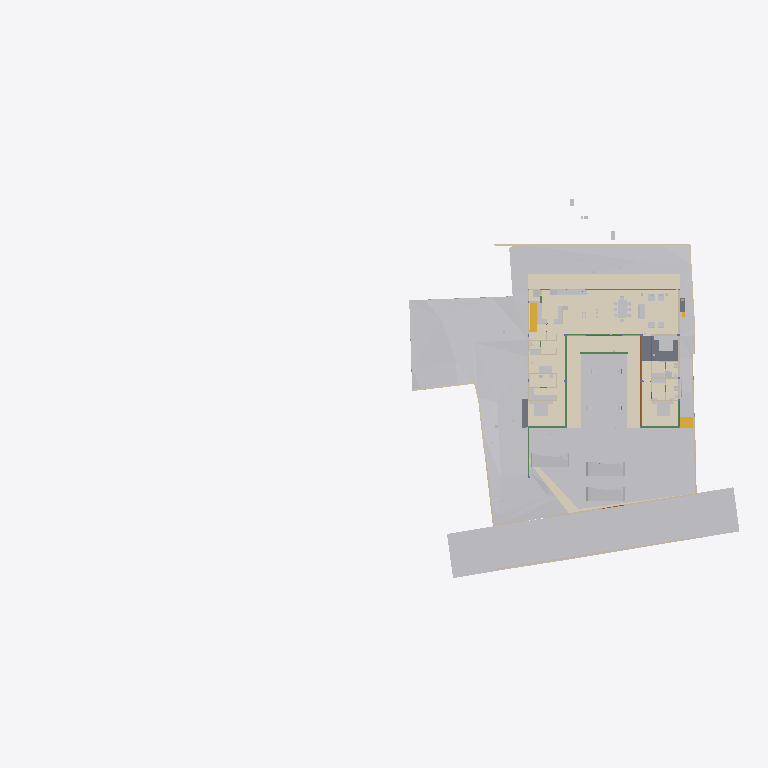
Plan cut of the same IFC building model at storey 'SF' (level 0.00 m, cut at 1.40 m), seen from above with north up, elements coloured by IFC class (only those large enough to see are counted): 36 other elements (light grey), 20 walls (beige), 14 coverings (cream), 11 beams (green), 3 slabs (grey), 3 doors (brown), 2 stair flights (yellow). Cut surfaces are drawn darker.
Extent 96.7 m × 52.8 m × 138.5 m (x, y, z). Storeys (13): FF at 0.00 m; GF Finished Floor Level at 0.00 m; SF at 0.00 m; FFLintel at 0.00 m; Ground Level at 0.00 m; Electrical at 0.00 m; Plumbing at 0.00 m; GF Floor Level at 0.00 m; schedule at 0.00 m; Road Level at 0.00 m; Terrace at 0.00 m; Areacalc at 0.00 m; GFLintel at 0.00 m. Elements (1462): 251 IfcBeam, 177 IfcCovering, 175 IfcWall, 106 IfcSlab, 85 IfcSwitchingDevice, 66 IfcPipeSegment, 61 IfcDoor, 57 IfcColumn, 51 IfcEarthworksCut, 47 IfcLightFixture, 39 IfcFurniture, 36 IfcWindow.

HEADER;
FILE_DESCRIPTION(('ViewDefinition [CoordinationView]'),'2;1');
FILE_NAME('Manilal.ifc','2026-06-26T13:04:22+05:30',(''),(''),'IfcOpenShell 0.8.5','Bonsai 0.8.5','');
FILE_SCHEMA(('IFC4X3'));
ENDSEC;
DATA;
#24581=IFCPROJECT('2TuuvCHJz54PsFPcraEbH$',$,'My Project',$,$,$,$,(#53,#354),#24580);
#35019=IFCSITE('0lpfVeOW52QfroqLYyHNY2',$,'My Site',$,$,#28,$,$,$,(8,51,2,500000),(76,44,20,0),$,$,$);
#35435=IFCBUILDING('0MzaWOaS178x5FMqOflU3C',$,'My Building',$,$,#33,$,$,$,$,$,$);
#30840=IFCBUILDINGSTOREY('09kFoqoxrCvB1_fcEsMZsQ',$,'FF',$,$,#157971,$,$,$,$);
#33791=IFCBUILDINGSTOREY('0zoFHJ9PnFW80M$mIVDQW3',$,'GF Finished Floor Level',$,$,#159791,$,$,$,$);
#35436=IFCBUILDINGSTOREY('0MckaoTknA3edZMUNhTyAK',$,'SF',$,$,#161321,$,$,$,$);
#35437=IFCBUILDINGSTOREY('0DtUgpQ1b6nBmkLmvc_ehu',$,'FFLintel',$,$,#159516,$,$,$,$);
#35438=IFCBUILDINGSTOREY('2nxT8wHGnDX9t8LjuK$yoz',$,'Ground Level',$,$,#160331,$,$,$,$);
#35439=IFCBUILDINGSTOREY('2JRfeNnUP7R92jcKtKmwj5',$,'Electrical',$,$,#5283,$,$,$,$);
#35440=IFCBUILDINGSTOREY('0fi$VcvNr0Zu6wnPuK6jDB',$,'Plumbing',$,$,#12883,$,$,$,$);
#35441=IFCBUILDINGSTOREY('0qJiDzySr4lhgisX7t8beM',$,'GF Floor Level',$,$,#160206,$,$,$,$);
#35442=IFCBUILDINGSTOREY('33UZQ2TSvAg8IY4x5QCp2i',$,'schedule',$,$,#161311,$,$,$,$);
#35448=IFCBUILDINGSTOREY('3LpnsPikv4mRTBpfC3WQtx',$,'Road Level',$,$,#35447,$,$,$,$);
#35454=IFCBUILDINGSTOREY('2oUibsQsXAPxeAaTU5dGGW',$,'Terrace',$,$,#161561,$,$,$,$);
#35455=IFCBUILDINGSTOREY('3JrIAq4xL0avIQ8pEnV5X6',$,'Areacalc',$,$,#28105,$,$,$,$);
#135844=IFCBUILDINGSTOREY('3zcetogIDA6wyARG1Gifp_',$,'GFLintel',$,$,#135860,$,$,$,$);
#33545=IFCGEOGRAPHICELEMENT('3hzKcHmG15MBT$Lf89GHXN',$,'PureSite',$,$,#159986,#33544,$,.TERRAIN.);
#29425=IFCGEOGRAPHICELEMENT('20M0x6_hv1D8u5ftoKpVy3',$,'Road',$,$,#158451,#29424,$,.TERRAIN.);
#19241=IFCEARTHWORKSFILL('1Znkwxu0n0meOY5Z$J5ocC',$,'New',$,$,#161456,#19240,$,.SLOPEFILL.);
#219631=IFCCOVERING('0ZC5kagY5CWeuwXahHyPSO',$,'Covering',$,$,#221910,#219630,$,$);
#220802=IFCCOVERING('0_sfUdWJL30geCimsSdPtS',$,'Covering',$,$,#221895,#220801,$,$);
#31043=IFCEARTHWORKSFILL('3O_GobqT1E4v3eEFWom1zq',$,'Cube',$,$,#161481,#31042,$,.SLOPEFILL.);
#221653=IFCCOVERING('2wdHFKIQH8nR0bdVF7dd9y',$,'Covering',$,$,#221925,#221652,$,$);
#220858=IFCCOVERING('0J_g6hcTv9cRQ2USWWyPwz',$,'Covering',$,$,#221970,#220857,$,$);
#6599=IFCGEOGRAPHICELEMENT('1mqx3WFMb0_xZzgY5_pKpf',$,'Site',$,$,#6441,#6598,$,.TERRAIN.);
#219364=IFCCOVERING('1tCLMQF7jBk85j9NY7TVer',$,'Covering',$,$,#221940,#219363,$,$);
#121416=IFCSLAB('2GYSZArb19rQqOfLSKPneI',$,'Slab',$,$,#189730,#121437,$,$);
#6804=IFCCOVERING('0wVm3FyC1DcRA3R7QYk_cw',$,'Covering',$,$,#231327,#6803,$,$);
#33349=IFCVEHICLE('2$JJjIzDr6fuhTHFNPOXyx',$,'Vehicle',$,$,#159976,#33348,$,$);
#33377=IFCVEHICLE('375bP1QIr5xwaw0xewwnFn',$,'Vehicle',$,$,#159981,#33376,$,$);
#32708=IFCVEHICLE('1yICD2o296ROLrpKuhe72z',$,'Vehicle',$,$,#160001,#32707,$,$);
#31012=IFCEARTHWORKSFILL('263qwxfur0Rg9ySw9RIZCG',$,'Cube',$,$,#161476,#31011,$,.SLOPEFILL.);
#230365=IFCCOVERING('33YPJfQ_1798XgyKzjpeW8',$,'Covering',$,$,#230509,#230376,$,$);
#68931=IFCWALL('1WNacC15X0Xf0V_b60Qnrw',$,'Wall',$,$,#68916,#68930,$,$);
#7021=IFCWALL('3MfSYaOiTA4AjSKpPvRhyi',$,'Wall',$,$,#160251,#7020,$,$);
#230420=IFCCOVERING('1Hlu5AQLTFZeJzaoXqYMcl',$,'Covering',$,$,#230449,#230431,$,$);
#14253=IFCFURNITURE('3B8s7E7fjDlO_NqnYQjYof',$,'Furniture',$,$,#159471,#14252,$,$);
#14232=IFCFURNITURE('39rrc9a3PCpOjz$eiTdf$W',$,'Furniture',$,$,#159466,#14231,$,$);
#19393=IFCSTAIRFLIGHT('0QDG9AXQX0PgjOZTZBSSJQ',$,'StairFlight',$,$,#179804,#19392,$,13,12,0.17916666544400728,0.15000000596046448,.STRAIGHT.);
#14211=IFCFURNITURE('2J33rbez11iRfVrYceM8DY',$,'Furniture',$,$,#159461,#14210,$,$);
#134931=IFCSLAB('3kleOS9XbBv8E8cAC2MUMZ',$,'Slab',$,$,#188795,#134950,$,$);
#8378=IFCFURNITURE('29pE85kkP97uASnGdXI9bH',$,'Furniture',$,$,#180846,#8377,$,$);
#212663=IFCCOVERING('3Ryb_FmWf79AGhLNhJtni2',$,'Covering',$,$,#212664,#212680,$,$);
#32761=IFCSTAIRFLIGHT('1ZDkBQ51D0kPG3so_pcXF$',$,'StairFlight',$,$,#159961,#32760,$,5,4,0.139999997615814,0.300000011920929,.STRAIGHT.);
#7312=IFCFURNITURE('1rzBAdF2XDYQCO3KH26Ul$',$,'Furniture',$,$,#159321,#7311,$,$);
#230390=IFCCOVERING('1N7dNKHw19gAf4PrOOHTCO',$,'Covering',$,$,#230419,#230401,$,$);
#7124=IFCWALL('2oTy5UOG136OtM3IP_qiPs',$,'Wall',$,$,#160266,#7123,$,$);
#181204=IFCFURNITURE('0ODBLVl4vF2hRjuWcOw_Ss',$,'Furniture',$,$,#181315,#181218,$,$);
#8882=IFCFURNITURE('3MXk8gWif1ohE$RfY6DOqq',$,'Furniture',$,$,#180891,#8881,$,$);
#7070=IFCWALL('1HPS5ge59FQA3Ucv4$dmpm',$,'Wall',$,$,#160211,#7069,$,$);
#6825=IFCWALL('0dMaumaK11Re$pxoZyVSQ9',$,'Wall',$,$,#160216,#6824,$,$);
#117465=IFCBEAM('1BDG56Fo1EffTGVJWlrOSV',$,'Beam',$,$,#189206,#117489,$,$);
#6947=IFCWALL('2oOsi6buvCeB4sZT1ijFA2',$,'Wall',$,$,#160236,#6946,$,$);
#7198=IFCWALL('27WVA19Qv4efvQm6cWiqsn',$,'Wall',$,$,#160281,#7197,$,$);
#2860=IFCWALL('2ecVpX7frBE9HnXe73i5Ta',$,'Wall',$,$,#158051,#2859,$,$);
#18379=IFCCOVERING('0Tu9Og4_D5HBIGDp5mNipY',$,'Covering',$,$,#159941,#18378,$,$);
#7055=IFCWALL('2Y2Bm57Cb8Exxz7st0aRUc',$,'Wall',$,$,#160256,#7054,$,$);
#2760=IFCWALL('1nWrLatmX5UucIWFwHwqn7',$,'Wall',$,$,#158031,#2759,$,$);
#6967=IFCWALL('2QiW7TnGvAygi5PkoeW31n',$,'Wall',$,$,#160241,#6966,$,$);
#7336=IFCFURNITURE('297XdECV95zgrEUMPgoxvq',$,'Furniture',$,$,#166254,#7335,$,$);
#117924=IFCBEAM('26MWo7Q3r89h34tnyV3VqO',$,'Beam',$,$,#158826,#117948,$,$);
#118488=IFCBEAM('1yDzZODt9DqAxC$9vdp28d',$,'Beam',$,$,#188685,#118508,$,$);
#221007=IFCCOVERING('0eeQQBOn5DlPEndOuaN3WU',$,'Covering',$,$,#221885,#221006,$,$);
#6852=IFCWALL('10l$0x7lzBbBMMGF1qxI0s',$,'Wall',$,$,#160221,#6851,$,$);
#37240=IFCCOVERING('0PQrCkTx57dh$onY4WcnuP',$,'Covering',$,$,#212879,#37239,$,$);
#180184=IFCSLAB('3XsDFGWD1BSA2mQGFV4y5P',$,'Slab',$,$,#186618,#180203,$,$);
#7524=IFCFURNITURE('2WOkgMLY9DaQ5N36UmDPHK',$,'Furniture',$,$,#159481,#7523,$,$);
#181247=IFCFURNITURE('2IFqbQAc91SvFOWL9qQ_Hp',$,'Furniture',$,$,#181289,#181261,$,$);
#37317=IFCCOVERING('3S2yvLawD5mBaXS_3MAFeb',$,'Covering',$,$,#161931,#37316,$,$);
#2740=IFCWALL('2UVtoYL$14dgND2FpfCTNX',$,'Wall',$,$,#180026,#2739,$,$);
#181316=IFCFURNITURE('1MiIGYkC95LB$TlinIkOCY',$,'Furniture',$,$,#181358,#181330,$,$);
#181359=IFCFURNITURE('1CXax7cz16Lw$iXoKcCv9S',$,'Furniture',$,$,#181391,#181373,$,$);
#3120=IFCWALL('27UD4TXAD7ihl0Wy7NK4TU',$,'Wall',$,$,#190513,#3119,$,$);
#181130=IFCFURNITURE('2BZ4PM4xL0mxhrgWeryD0z',$,'Furniture',$,$,#181193,#181144,$,$);
#8233=IFCFURNITURE('07u5w712j3mw4b0aBksq9x',$,'Furniture',$,$,#180836,#8232,$,$);
#8275=IFCFURNITURE('12HNCs16rDfwTzmyXQzSEm',$,'Furniture',$,$,#159396,#8274,$,$);
#134741=IFCTRANSPORTELEMENT('03v1QXRab5hAQCg0k7uMmE',$,'TransportElement',$,$,#159086,#134740,$,$);
#136862=IFCBEAM('3GbMx_RdD5iPEcxuIXRpJq',$,'Beam',$,$,#159111,#136886,$,$);
#7178=IFCWALL('3DOK2PUDn3QwM2HLeZR6QD',$,'Wall',$,$,#160276,#7177,$,$);
#28903=IFCDOOR('0abo0sfkX2yO6I5W4AOpFJ',$,'Door',$,$,#188866,#28902,'8_9',$,$,$,$,$);
#29453=IFCDOOR('2t$p1hgeX2Y9d6XgGeH1wU',$,'Door',$,$,#158456,#29452,'10',$,$,$,$,$);
#17245=IFCBEAM('34KHkEeqDDGvK_5Fk8J57X',$,'Beam',$,$,#188725,#17244,$,$);
#118965=IFCBEAM('2q5rHihOD7Uew4LhP_Wmzu',$,'Beam',$,$,#188730,#118985,$,$);
#119657=IFCBEAM('1I8TXwdtzDKwOcUd9jNQh0',$,'Beam',$,$,#161981,#119677,$,$);
#119705=IFCBEAM('0PzT6ZxyD0ofbT8LQclMZU',$,'Beam',$,$,#162001,#119725,$,$);
#8170=IFCFURNITURE('264iryIv5DPeHKPV4n8Efc',$,'Furniture',$,$,#159376,#8169,$,$);
#8212=IFCFURNITURE('257RdHH05EBOcTJGwoEUlD',$,'Furniture',$,$,#180831,#8211,$,$);
#8254=IFCFURNITURE('0I7Hp4EB58Eh801L1SZ2MY',$,'Furniture',$,$,#180841,#8253,$,$);
#2980=IFCWALL('2oouJeu9XF0PkUjeEvxQOm',$,'Wall',$,$,#158081,#2979,$,$);
#57259=IFCWASTETERMINAL('04rWQVzPD6qPOBwfQan54a',$,'WasteTerminal',$,$,#189282,#57258,$,$);
#57273=IFCWASTETERMINAL('2TVx$vPvH6whbXQBVyaqx3',$,'WasteTerminal',$,$,#57264,#57272,$,$);
#2800=IFCWALL('1CCeDmF7D6CgViS7R2QfSU',$,'Wall',$,$,#159001,#2799,$,$);
#214937=IFCWALL('2_J4_GSaX9$gQvwHxexNs1',$,'Wall',$,$,#215047,#214957,$,$);
#8191=IFCFURNITURE('0w5hTHOp59R8PIefbPbOxu',$,'Furniture',$,$,#180826,#8190,$,$);
#207893=IFCSANITARYTERMINAL('3sMlINjg19XfXurJ13QGTZ',$,'SanitaryTerminal',$,$,#212039,#207892,$,$);
#12967=IFCELECTRICAPPLIANCE('1eEaYeX5DEbxuBNwn_MOC2',$,'ElectricAppliance','655L LG Double Door',$,#158586,#12966,$,$);
#15427=IFCSANITARYTERMINAL('2ApYGb9E92GxsnAmMhtfWI',$,'SanitaryTerminal',$,$,#158241,#15426,$,$);
#26115=IFCDOOR('2spRv5Ji91n9yqKIOFRqVg',$,'Door',$,$,#158406,#26114,'06',$,$,$,$,$);
#113619=IFCBEAM('29wGKuRwHDGQ$_XRPZHv2c',$,'Beam',$,$,#158656,#113639,$,$);
#113409=IFCBEAM('1ikXLNgDz6TvuB0i8WCRRt',$,'Beam',$,$,#188640,#113429,$,$);
#2880=IFCWALL('2sYuhccprBsBolIfSKHX1A',$,'Wall',$,$,#158056,#2879,$,$);
#57245=IFCWASTETERMINAL('0JT_xL3PPDzO_JIHqa1ORQ',$,'WasteTerminal',$,$,#57236,#57244,$,$);
#57287=IFCWASTETERMINAL('0PdUvslhj6EeXtTV12HTnv',$,'WasteTerminal',$,$,#57278,#57286,$,$);
#113666=IFCBEAM('23IEHcmXv5T8IPdcjVIYBX',$,'Beam',$,$,#188645,#113686,$,$);
#3240=IFCWALL('2FDZc$1Z57bgSDQnhsHhc1',$,'Wall',$,$,#158146,#3239,$,$);
ENDSEC;
